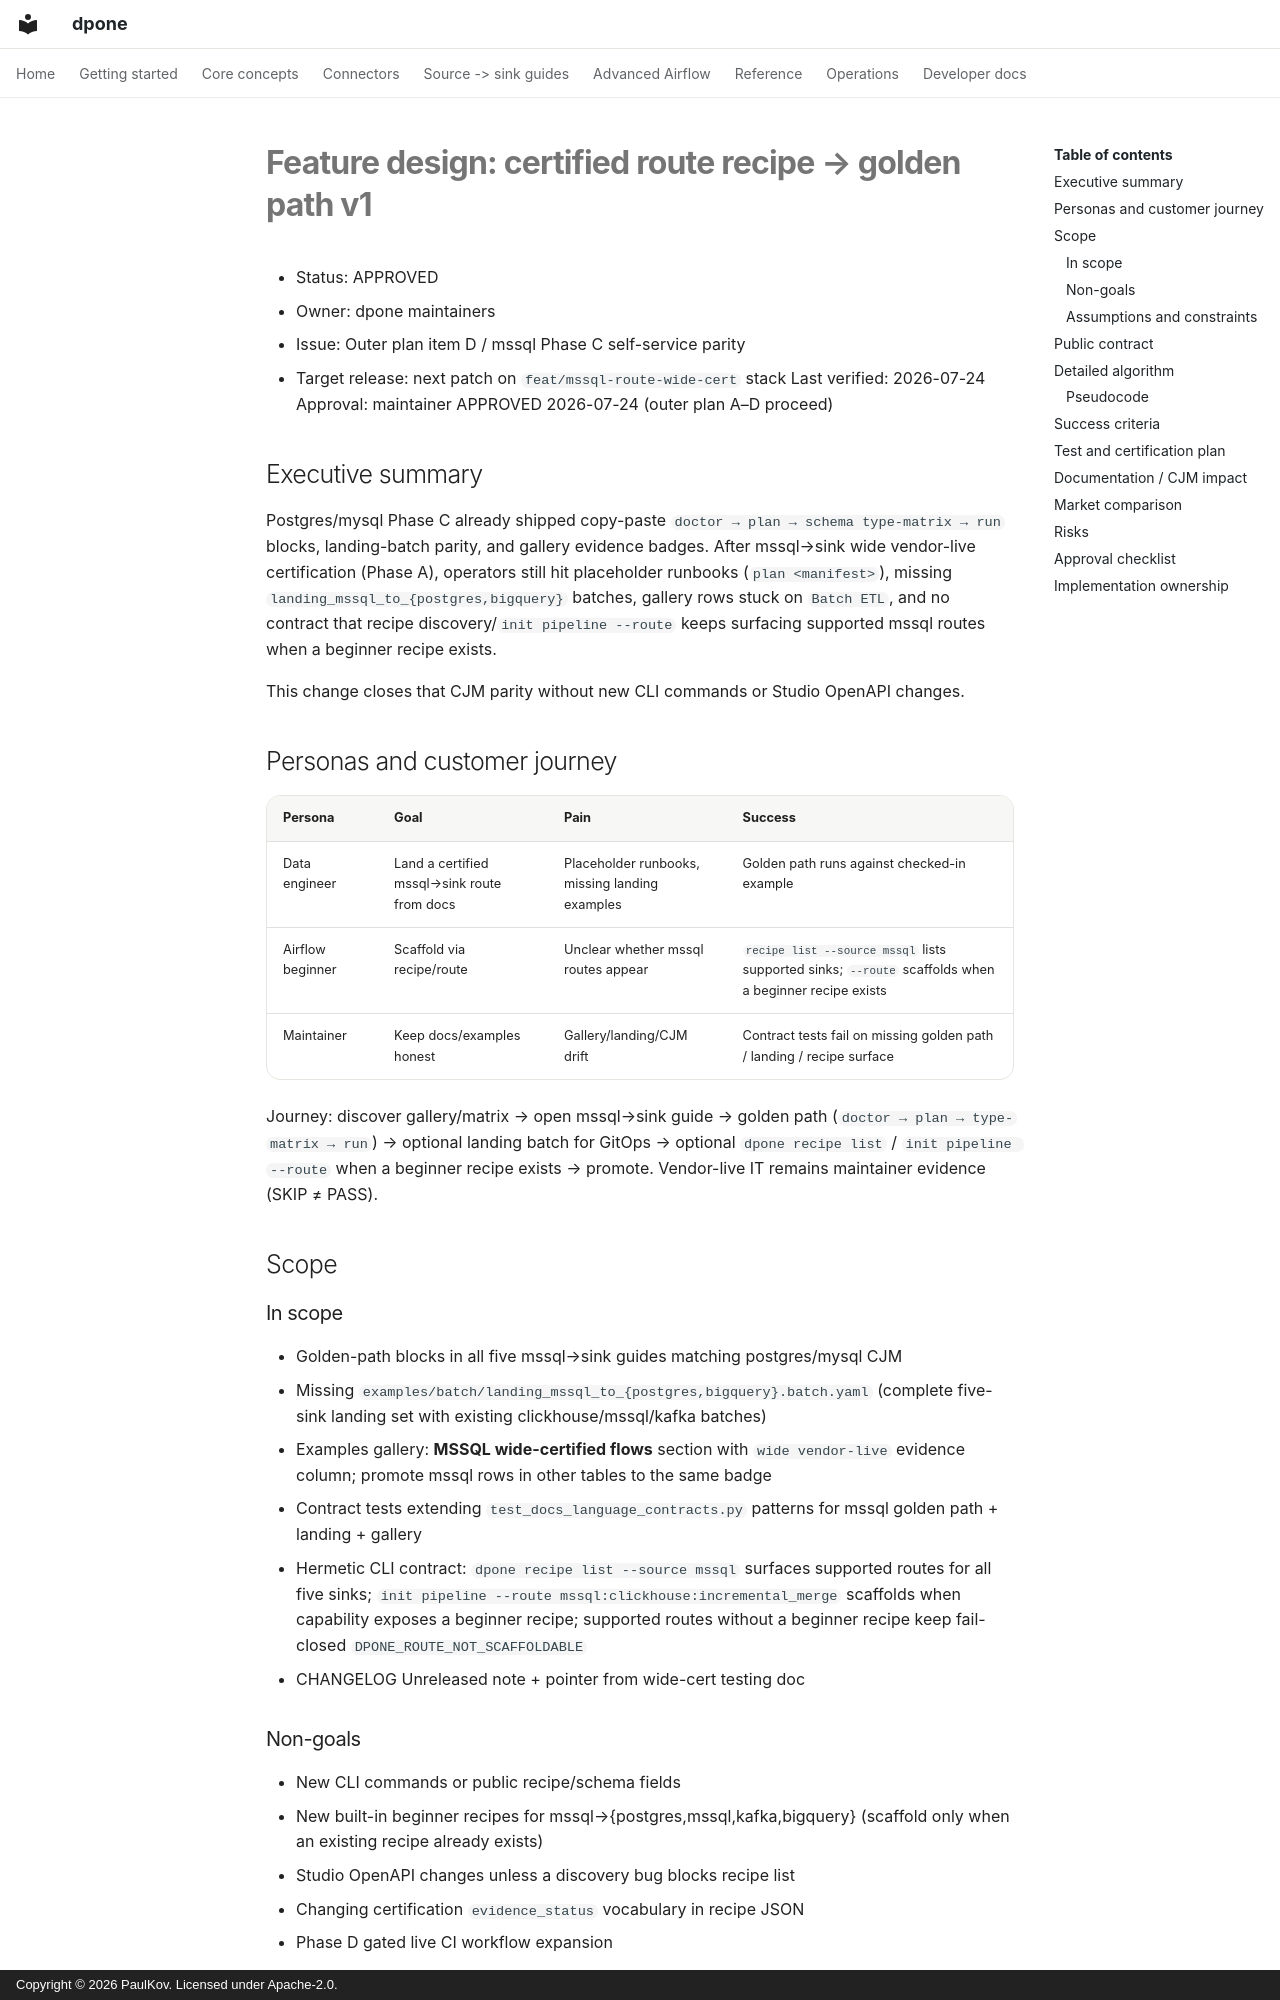

repository: PaulKov/dpone · page: feature-design-certified-route-recipe-golden-path-v1/index.html · generator: mkdocs · copyright: Copyright © 2026 PaulKov. Licensed under Apache-2.0.

# Feature design: certified route recipe → golden path v1

- Status: APPROVED
- Owner: dpone maintainers
- Issue: Outer plan item D / mssql Phase C self-service parity
- Target release: next patch on `feat/mssql-route-wide-cert` stack
Last verified: 2026-07-24
Approval: maintainer APPROVED 2026-07-24 (outer plan A–D proceed)

## Executive summary

Postgres/mysql Phase C already shipped copy-paste
`doctor → plan → schema type-matrix → run` blocks, landing-batch parity, and
gallery evidence badges. After mssql→sink wide vendor-live certification (Phase
A), operators still hit placeholder runbooks (`plan <manifest>`), missing
`landing_mssql_to_{postgres,bigquery}` batches, gallery rows stuck on
`Batch ETL`, and no contract that recipe discovery/`init pipeline --route`
keeps surfacing supported mssql routes when a beginner recipe exists.

This change closes that CJM parity without new CLI commands or Studio OpenAPI
changes.

## Personas and customer journey

| Persona | Goal | Pain | Success |
|---|---|---|---|
| Data engineer | Land a certified mssql→sink route from docs | Placeholder runbooks, missing landing examples | Golden path runs against checked-in example |
| Airflow beginner | Scaffold via recipe/route | Unclear whether mssql routes appear | `recipe list --source mssql` lists supported sinks; `--route` scaffolds when a beginner recipe exists |
| Maintainer | Keep docs/examples honest | Gallery/landing/CJM drift | Contract tests fail on missing golden path / landing / recipe surface |

Journey: discover gallery/matrix → open mssql→sink guide → golden path
(`doctor → plan → type-matrix → run`) → optional landing batch for GitOps →
optional `dpone recipe list` / `init pipeline --route` when a beginner recipe
exists → promote. Vendor-live IT remains maintainer evidence (SKIP ≠ PASS).

## Scope

### In scope

- Golden-path blocks in all five mssql→sink guides matching postgres/mysql CJM
- Missing `examples/batch/landing_mssql_to_{postgres,bigquery}.batch.yaml`
  (complete five-sink landing set with existing clickhouse/mssql/kafka batches)
- Examples gallery: **MSSQL wide-certified flows** section with `wide vendor-live`
  evidence column; promote mssql rows in other tables to the same badge
- Contract tests extending `test_docs_language_contracts.py` patterns for
  mssql golden path + landing + gallery
- Hermetic CLI contract: `dpone recipe list --source mssql` surfaces supported
  routes for all five sinks; `init pipeline --route mssql:clickhouse:incremental_merge`
  scaffolds when capability exposes a beginner recipe; supported routes without
  a beginner recipe keep fail-closed `DPONE_ROUTE_NOT_SCAFFOLDABLE`
- CHANGELOG Unreleased note + pointer from wide-cert testing doc
